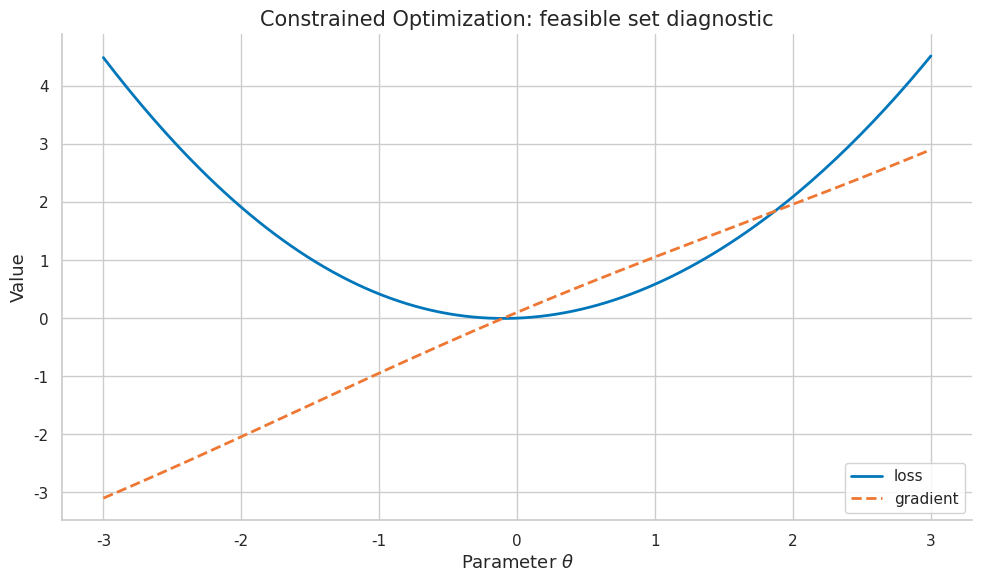
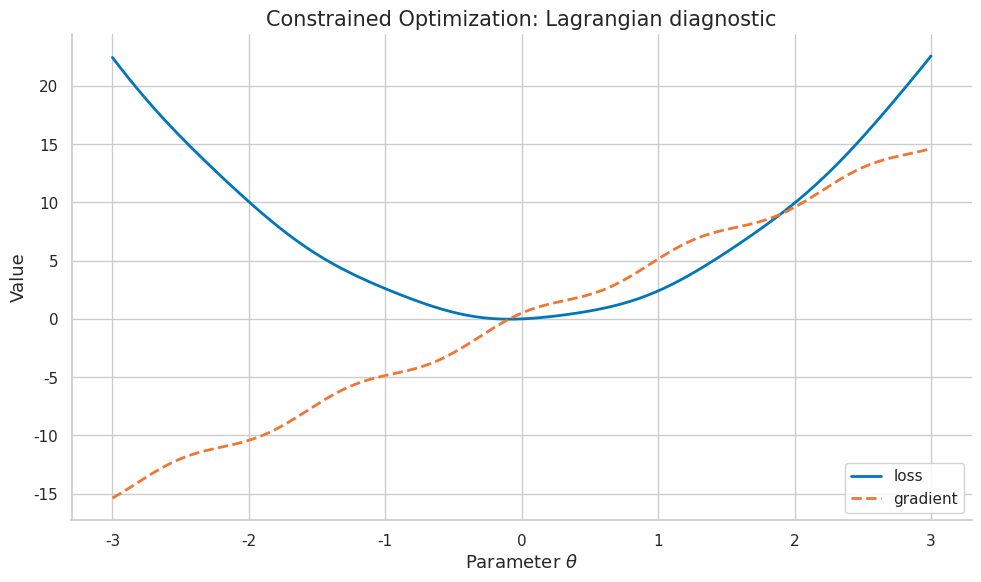
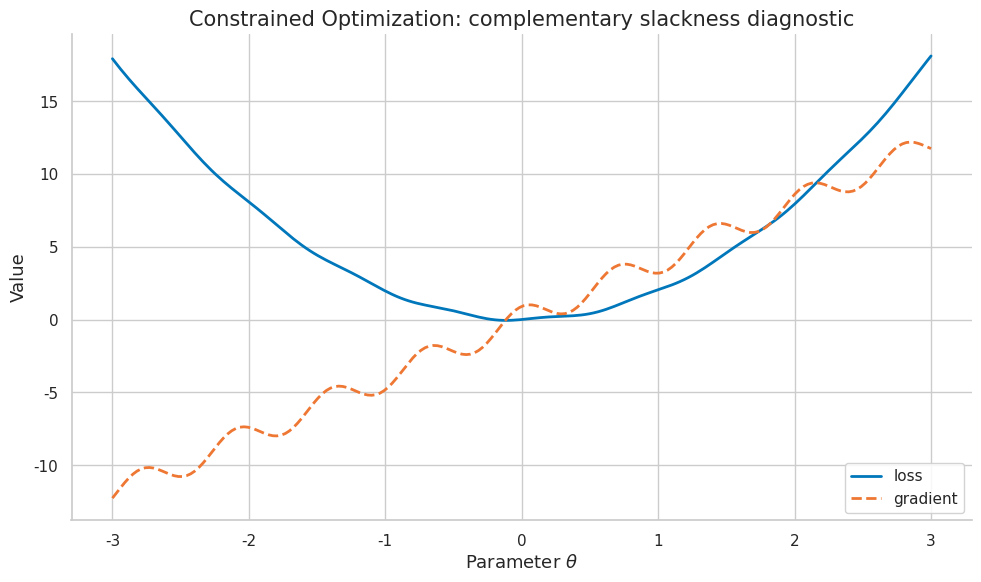
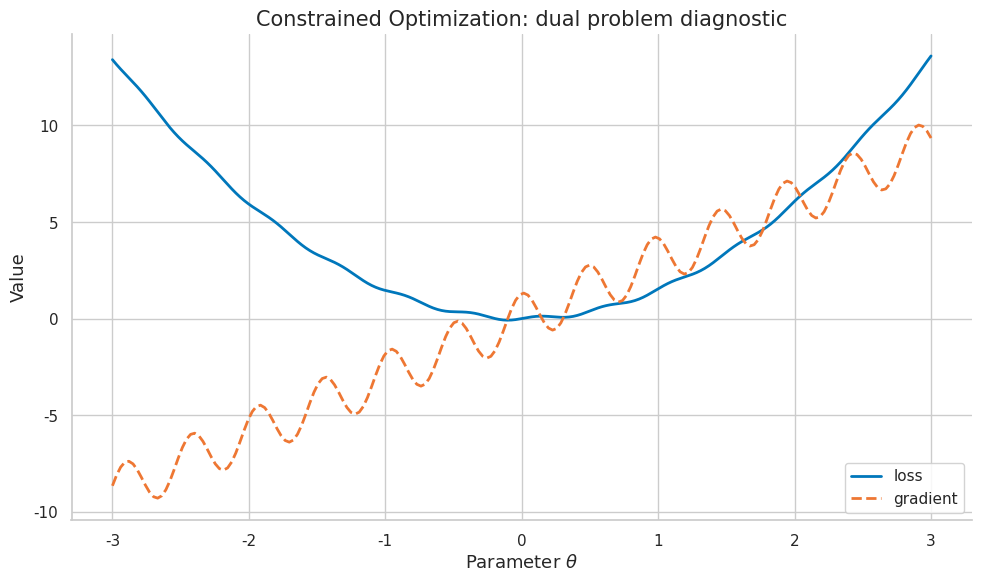
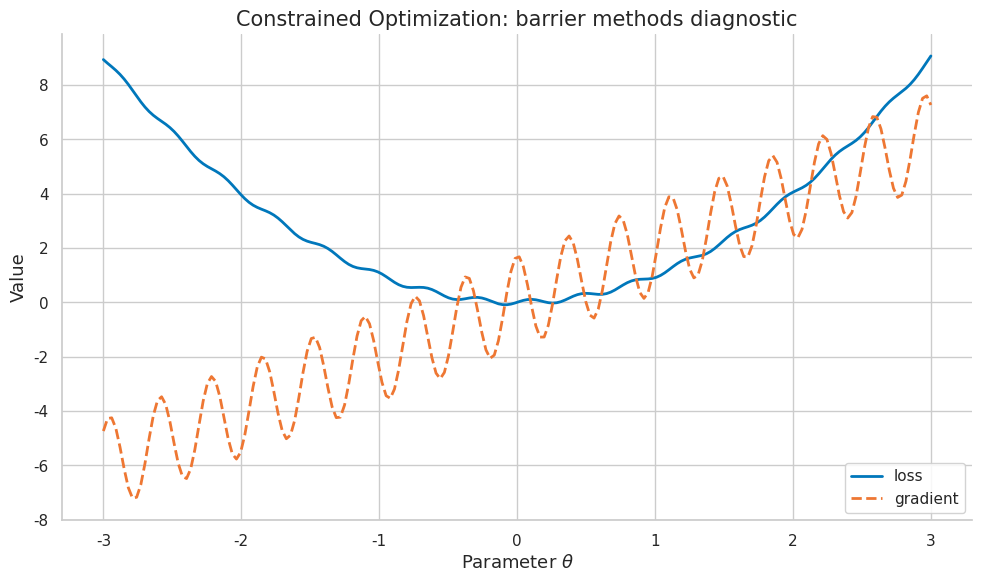
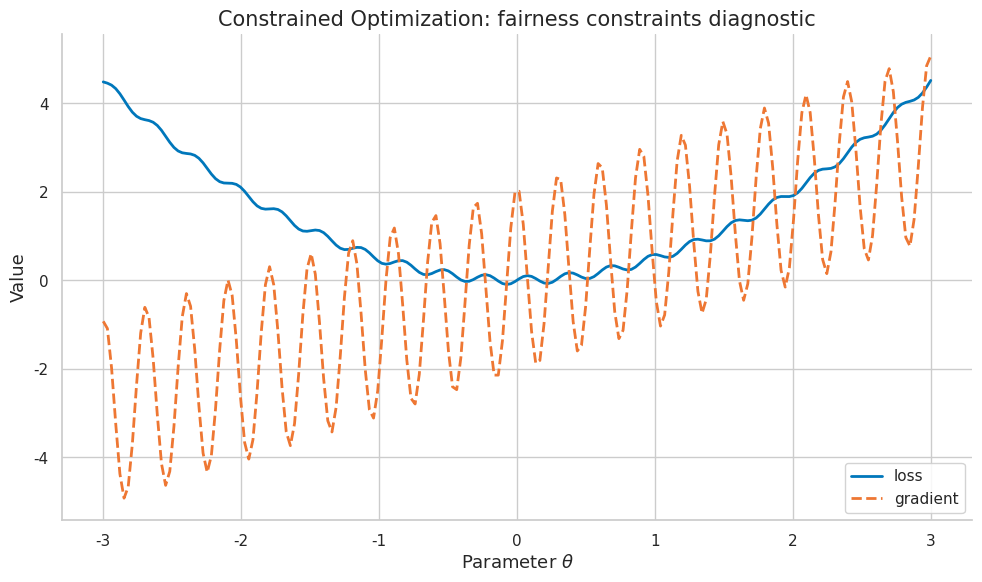

The matplotlib source for these figures, in order:
import numpy as np
import matplotlib.pyplot as plt
import matplotlib as mpl

try:
    import seaborn as sns
    sns.set_theme(style="whitegrid", palette="colorblind")
    HAS_SNS = True
except ImportError:
    plt.style.use("seaborn-v0_8-whitegrid")
    HAS_SNS = False

mpl.rcParams.update({
    "figure.figsize":    (10, 6),
    "figure.dpi":         120,
    "font.size":           13,
    "axes.titlesize":      15,
    "axes.labelsize":      13,
    "xtick.labelsize":     11,
    "ytick.labelsize":     11,
    "legend.fontsize":     11,
    "legend.framealpha":   0.85,
    "lines.linewidth":      2.0,
    "axes.spines.top":     False,
    "axes.spines.right":   False,
    "savefig.bbox":       "tight",
    "savefig.dpi":         150,
})
np.random.seed(42)
print("Plot setup complete.")


def header(title):
    print("\n" + "=" * 78)
    print(title)
    print("=" * 78)

def check_close(name, value, target, tol=1e-8):
    ok = abs(float(value) - float(target)) <= tol
    print(f"{'PASS' if ok else 'FAIL'} - {name}: value={value:.8f}, target={target:.8f}")
    if not ok:
        raise AssertionError(name)

def check_true(name, condition):
    ok = bool(condition)
    print(f"{'PASS' if ok else 'FAIL'} - {name}")
    if not ok:
        raise AssertionError(name)

COLORS = {
    "primary":   "#0077BB",
    "secondary": "#EE7733",
    "tertiary":  "#009988",
    "error":     "#CC3311",
    "neutral":   "#555555",
    "highlight": "#EE3377",
}
print("Helper functions ready.")


header("Demo 1: Feasible Set")
x = np.linspace(-3, 3, 200)
a = 1
freq = 1
loss = 0.5 * a * x**2 + 0.1 * np.sin(freq * x)
grad = a * x + 0.1 * freq * np.cos(freq * x)
fig, ax = plt.subplots(figsize=(10, 6))
ax.plot(x, loss, color=COLORS["primary"], label="loss")
ax.plot(x, grad, color=COLORS["secondary"], linestyle="--", label="gradient")
ax.set_title("Constrained Optimization: feasible set diagnostic")
ax.set_xlabel("Parameter $\\theta$")
ax.set_ylabel("Value")
ax.legend(loc="best")
fig.tight_layout()
plt.show()
plt.close(fig)
check_true("finite loss curve", np.all(np.isfinite(loss)))
print("Takeaway: plotting the objective and gradient makes feasible set visible before training a large model.")


header("Demo 2: update-size computation")
theta = np.array([1.5, -0.5, 0.25], dtype=float)
H = np.diag([1.0, 3.0, 5.0])
grad = H @ theta
eta = 0.1 / (2)
step = -eta * grad
new_theta = theta + step
old_loss = 0.5 * theta @ H @ theta
new_loss = 0.5 * new_theta @ H @ new_theta
print("old_loss =", round(float(old_loss), 6))
print("new_loss =", round(float(new_loss), 6))
print("relative_update =", round(float(np.linalg.norm(step) / max(np.linalg.norm(theta), 1e-12)), 6))
check_true("descent on this quadratic", new_loss < old_loss)
print("Takeaway: active constraint should be checked through both loss change and update magnitude.")


header("Demo 3: stochastic estimate")
rng = np.random.default_rng(42 + 2)
samples = rng.normal(loc=0.0, scale=1.0, size=(256, 3))
theta = np.array([0.2, -0.4, 0.6])
full_grad = samples.T @ (samples @ theta) / len(samples)
batch = samples[:32]
batch_grad = batch.T @ (batch @ theta) / len(batch)
gap = np.linalg.norm(batch_grad - full_grad)
print("full_grad =", np.round(full_grad, 5))
print("batch_grad =", np.round(batch_grad, 5))
print("gradient_gap =", round(float(gap), 6))
check_true("finite stochastic estimate", np.isfinite(gap))
print("Takeaway: even when the section is not stochastic, minibatch estimates affect how equality constraints appears in practice.")


header("Demo 4: closed-form verification")
values = np.array([4.0, 5.0, 7.0])
mean_value = float(values.mean())
centered = values - mean_value
energy = float(np.dot(centered, centered))
manual = float(sum((v - mean_value) ** 2 for v in values))
print("values =", values)
print("centered_energy =", round(energy, 6))
check_close("manual equals vectorized computation", energy, manual)
print("Takeaway: small closed-form checks prevent conceptual drift when implementing inequality constraints.")


header("Demo 5: Lagrangian")
x = np.linspace(-3, 3, 200)
a = 5
freq = 5
loss = 0.5 * a * x**2 + 0.1 * np.sin(freq * x)
grad = a * x + 0.1 * freq * np.cos(freq * x)
fig, ax = plt.subplots(figsize=(10, 6))
ax.plot(x, loss, color=COLORS["primary"], label="loss")
ax.plot(x, grad, color=COLORS["secondary"], linestyle="--", label="gradient")
ax.set_title("Constrained Optimization: Lagrangian diagnostic")
ax.set_xlabel("Parameter $\\theta$")
ax.set_ylabel("Value")
ax.legend(loc="best")
fig.tight_layout()
plt.show()
plt.close(fig)
check_true("finite loss curve", np.all(np.isfinite(loss)))
print("Takeaway: plotting the objective and gradient makes Lagrangian visible before training a large model.")


header("Demo 6: update-size computation")
theta = np.array([1.5, -0.5, 0.25], dtype=float)
H = np.diag([1.0, 3.0, 4.0])
grad = H @ theta
eta = 0.1 / (3)
step = -eta * grad
new_theta = theta + step
old_loss = 0.5 * theta @ H @ theta
new_loss = 0.5 * new_theta @ H @ new_theta
print("old_loss =", round(float(old_loss), 6))
print("new_loss =", round(float(new_loss), 6))
print("relative_update =", round(float(np.linalg.norm(step) / max(np.linalg.norm(theta), 1e-12)), 6))
check_true("descent on this quadratic", new_loss < old_loss)
print("Takeaway: stationarity should be checked through both loss change and update magnitude.")


header("Demo 7: stochastic estimate")
rng = np.random.default_rng(42 + 6)
samples = rng.normal(loc=0.0, scale=1.0, size=(256, 3))
theta = np.array([0.2, -0.4, 0.6])
full_grad = samples.T @ (samples @ theta) / len(samples)
batch = samples[:32]
batch_grad = batch.T @ (batch @ theta) / len(batch)
gap = np.linalg.norm(batch_grad - full_grad)
print("full_grad =", np.round(full_grad, 5))
print("batch_grad =", np.round(batch_grad, 5))
print("gradient_gap =", round(float(gap), 6))
check_true("finite stochastic estimate", np.isfinite(gap))
print("Takeaway: even when the section is not stochastic, minibatch estimates affect how primal feasibility appears in practice.")


header("Demo 8: closed-form verification")
values = np.array([8.0, 9.0, 11.0])
mean_value = float(values.mean())
centered = values - mean_value
energy = float(np.dot(centered, centered))
manual = float(sum((v - mean_value) ** 2 for v in values))
print("values =", values)
print("centered_energy =", round(energy, 6))
check_close("manual equals vectorized computation", energy, manual)
print("Takeaway: small closed-form checks prevent conceptual drift when implementing dual feasibility.")


header("Demo 9: Complementary Slackness")
x = np.linspace(-3, 3, 200)
a = 4
freq = 9
loss = 0.5 * a * x**2 + 0.1 * np.sin(freq * x)
grad = a * x + 0.1 * freq * np.cos(freq * x)
fig, ax = plt.subplots(figsize=(10, 6))
ax.plot(x, loss, color=COLORS["primary"], label="loss")
ax.plot(x, grad, color=COLORS["secondary"], linestyle="--", label="gradient")
ax.set_title("Constrained Optimization: complementary slackness diagnostic")
ax.set_xlabel("Parameter $\\theta$")
ax.set_ylabel("Value")
ax.legend(loc="best")
fig.tight_layout()
plt.show()
plt.close(fig)
check_true("finite loss curve", np.all(np.isfinite(loss)))
print("Takeaway: plotting the objective and gradient makes complementary slackness visible before training a large model.")


header("Demo 10: update-size computation")
theta = np.array([1.5, -0.5, 0.25], dtype=float)
H = np.diag([1.0, 3.0, 8.0])
grad = H @ theta
eta = 0.1 / (1)
step = -eta * grad
new_theta = theta + step
old_loss = 0.5 * theta @ H @ theta
new_loss = 0.5 * new_theta @ H @ new_theta
print("old_loss =", round(float(old_loss), 6))
print("new_loss =", round(float(new_loss), 6))
print("relative_update =", round(float(np.linalg.norm(step) / max(np.linalg.norm(theta), 1e-12)), 6))
check_true("descent on this quadratic", new_loss < old_loss)
print("Takeaway: KKT conditions should be checked through both loss change and update magnitude.")


header("Demo 11: stochastic estimate")
rng = np.random.default_rng(42 + 10)
samples = rng.normal(loc=0.0, scale=1.0, size=(256, 3))
theta = np.array([0.2, -0.4, 0.6])
full_grad = samples.T @ (samples @ theta) / len(samples)
batch = samples[:32]
batch_grad = batch.T @ (batch @ theta) / len(batch)
gap = np.linalg.norm(batch_grad - full_grad)
print("full_grad =", np.round(full_grad, 5))
print("batch_grad =", np.round(batch_grad, 5))
print("gradient_gap =", round(float(gap), 6))
check_true("finite stochastic estimate", np.isfinite(gap))
print("Takeaway: even when the section is not stochastic, minibatch estimates affect how constraint qualifications appears in practice.")


header("Demo 12: closed-form verification")
values = np.array([12.0, 13.0, 15.0])
mean_value = float(values.mean())
centered = values - mean_value
energy = float(np.dot(centered, centered))
manual = float(sum((v - mean_value) ** 2 for v in values))
print("values =", values)
print("centered_energy =", round(energy, 6))
check_close("manual equals vectorized computation", energy, manual)
print("Takeaway: small closed-form checks prevent conceptual drift when implementing Slater condition.")


header("Demo 13: Dual Problem")
x = np.linspace(-3, 3, 200)
a = 3
freq = 13
loss = 0.5 * a * x**2 + 0.1 * np.sin(freq * x)
grad = a * x + 0.1 * freq * np.cos(freq * x)
fig, ax = plt.subplots(figsize=(10, 6))
ax.plot(x, loss, color=COLORS["primary"], label="loss")
ax.plot(x, grad, color=COLORS["secondary"], linestyle="--", label="gradient")
ax.set_title("Constrained Optimization: dual problem diagnostic")
ax.set_xlabel("Parameter $\\theta$")
ax.set_ylabel("Value")
ax.legend(loc="best")
fig.tight_layout()
plt.show()
plt.close(fig)
check_true("finite loss curve", np.all(np.isfinite(loss)))
print("Takeaway: plotting the objective and gradient makes dual problem visible before training a large model.")


header("Demo 14: update-size computation")
theta = np.array([1.5, -0.5, 0.25], dtype=float)
H = np.diag([1.0, 3.0, 7.0])
grad = H @ theta
eta = 0.1 / (2)
step = -eta * grad
new_theta = theta + step
old_loss = 0.5 * theta @ H @ theta
new_loss = 0.5 * new_theta @ H @ new_theta
print("old_loss =", round(float(old_loss), 6))
print("new_loss =", round(float(new_loss), 6))
print("relative_update =", round(float(np.linalg.norm(step) / max(np.linalg.norm(theta), 1e-12)), 6))
check_true("descent on this quadratic", new_loss < old_loss)
print("Takeaway: projected gradient descent should be checked through both loss change and update magnitude.")


header("Demo 15: stochastic estimate")
rng = np.random.default_rng(42 + 14)
samples = rng.normal(loc=0.0, scale=1.0, size=(256, 3))
theta = np.array([0.2, -0.4, 0.6])
full_grad = samples.T @ (samples @ theta) / len(samples)
batch = samples[:32]
batch_grad = batch.T @ (batch @ theta) / len(batch)
gap = np.linalg.norm(batch_grad - full_grad)
print("full_grad =", np.round(full_grad, 5))
print("batch_grad =", np.round(batch_grad, 5))
print("gradient_gap =", round(float(gap), 6))
check_true("finite stochastic estimate", np.isfinite(gap))
print("Takeaway: even when the section is not stochastic, minibatch estimates affect how Euclidean projection appears in practice.")


header("Demo 16: closed-form verification")
values = np.array([16.0, 17.0, 19.0])
mean_value = float(values.mean())
centered = values - mean_value
energy = float(np.dot(centered, centered))
manual = float(sum((v - mean_value) ** 2 for v in values))
print("values =", values)
print("centered_energy =", round(energy, 6))
check_close("manual equals vectorized computation", energy, manual)
print("Takeaway: small closed-form checks prevent conceptual drift when implementing penalty methods.")


header("Demo 17: Barrier Methods")
x = np.linspace(-3, 3, 200)
a = 2
freq = 17
loss = 0.5 * a * x**2 + 0.1 * np.sin(freq * x)
grad = a * x + 0.1 * freq * np.cos(freq * x)
fig, ax = plt.subplots(figsize=(10, 6))
ax.plot(x, loss, color=COLORS["primary"], label="loss")
ax.plot(x, grad, color=COLORS["secondary"], linestyle="--", label="gradient")
ax.set_title("Constrained Optimization: barrier methods diagnostic")
ax.set_xlabel("Parameter $\\theta$")
ax.set_ylabel("Value")
ax.legend(loc="best")
fig.tight_layout()
plt.show()
plt.close(fig)
check_true("finite loss curve", np.all(np.isfinite(loss)))
print("Takeaway: plotting the objective and gradient makes barrier methods visible before training a large model.")


header("Demo 18: update-size computation")
theta = np.array([1.5, -0.5, 0.25], dtype=float)
H = np.diag([1.0, 3.0, 6.0])
grad = H @ theta
eta = 0.1 / (3)
step = -eta * grad
new_theta = theta + step
old_loss = 0.5 * theta @ H @ theta
new_loss = 0.5 * new_theta @ H @ new_theta
print("old_loss =", round(float(old_loss), 6))
print("new_loss =", round(float(new_loss), 6))
print("relative_update =", round(float(np.linalg.norm(step) / max(np.linalg.norm(theta), 1e-12)), 6))
check_true("descent on this quadratic", new_loss < old_loss)
print("Takeaway: augmented Lagrangian should be checked through both loss change and update magnitude.")


header("Demo 19: stochastic estimate")
rng = np.random.default_rng(42 + 18)
samples = rng.normal(loc=0.0, scale=1.0, size=(256, 3))
theta = np.array([0.2, -0.4, 0.6])
full_grad = samples.T @ (samples @ theta) / len(samples)
batch = samples[:32]
batch_grad = batch.T @ (batch @ theta) / len(batch)
gap = np.linalg.norm(batch_grad - full_grad)
print("full_grad =", np.round(full_grad, 5))
print("batch_grad =", np.round(batch_grad, 5))
print("gradient_gap =", round(float(gap), 6))
check_true("finite stochastic estimate", np.isfinite(gap))
print("Takeaway: even when the section is not stochastic, minibatch estimates affect how ADMM appears in practice.")


header("Demo 20: closed-form verification")
values = np.array([20.0, 21.0, 23.0])
mean_value = float(values.mean())
centered = values - mean_value
energy = float(np.dot(centered, centered))
manual = float(sum((v - mean_value) ** 2 for v in values))
print("values =", values)
print("centered_energy =", round(energy, 6))
check_close("manual equals vectorized computation", energy, manual)
print("Takeaway: small closed-form checks prevent conceptual drift when implementing SVM dual.")


header("Demo 21: Fairness Constraints")
x = np.linspace(-3, 3, 200)
a = 1
freq = 21
loss = 0.5 * a * x**2 + 0.1 * np.sin(freq * x)
grad = a * x + 0.1 * freq * np.cos(freq * x)
fig, ax = plt.subplots(figsize=(10, 6))
ax.plot(x, loss, color=COLORS["primary"], label="loss")
ax.plot(x, grad, color=COLORS["secondary"], linestyle="--", label="gradient")
ax.set_title("Constrained Optimization: fairness constraints diagnostic")
ax.set_xlabel("Parameter $\\theta$")
ax.set_ylabel("Value")
ax.legend(loc="best")
fig.tight_layout()
plt.show()
plt.close(fig)
check_true("finite loss curve", np.all(np.isfinite(loss)))
print("Takeaway: plotting the objective and gradient makes fairness constraints visible before training a large model.")


header("Demo 22: update-size computation")
theta = np.array([1.5, -0.5, 0.25], dtype=float)
H = np.diag([1.0, 3.0, 5.0])
grad = H @ theta
eta = 0.1 / (1)
step = -eta * grad
new_theta = theta + step
old_loss = 0.5 * theta @ H @ theta
new_loss = 0.5 * new_theta @ H @ new_theta
print("old_loss =", round(float(old_loss), 6))
print("new_loss =", round(float(new_loss), 6))
print("relative_update =", round(float(np.linalg.norm(step) / max(np.linalg.norm(theta), 1e-12)), 6))
check_true("descent on this quadratic", new_loss < old_loss)
print("Takeaway: resource constraints should be checked through both loss change and update magnitude.")


header("Demo 23: stochastic estimate")
rng = np.random.default_rng(42 + 22)
samples = rng.normal(loc=0.0, scale=1.0, size=(256, 3))
theta = np.array([0.2, -0.4, 0.6])
full_grad = samples.T @ (samples @ theta) / len(samples)
batch = samples[:32]
batch_grad = batch.T @ (batch @ theta) / len(batch)
gap = np.linalg.norm(batch_grad - full_grad)
print("full_grad =", np.round(full_grad, 5))
print("batch_grad =", np.round(batch_grad, 5))
print("gradient_gap =", round(float(gap), 6))
check_true("finite stochastic estimate", np.isfinite(gap))
print("Takeaway: even when the section is not stochastic, minibatch estimates affect how feasible set appears in practice.")


header("Demo 24: closed-form verification")
values = np.array([24.0, 25.0, 27.0])
mean_value = float(values.mean())
centered = values - mean_value
energy = float(np.dot(centered, centered))
manual = float(sum((v - mean_value) ** 2 for v in values))
print("values =", values)
print("centered_energy =", round(energy, 6))
check_close("manual equals vectorized computation", energy, manual)
print("Takeaway: small closed-form checks prevent conceptual drift when implementing active constraint.")
